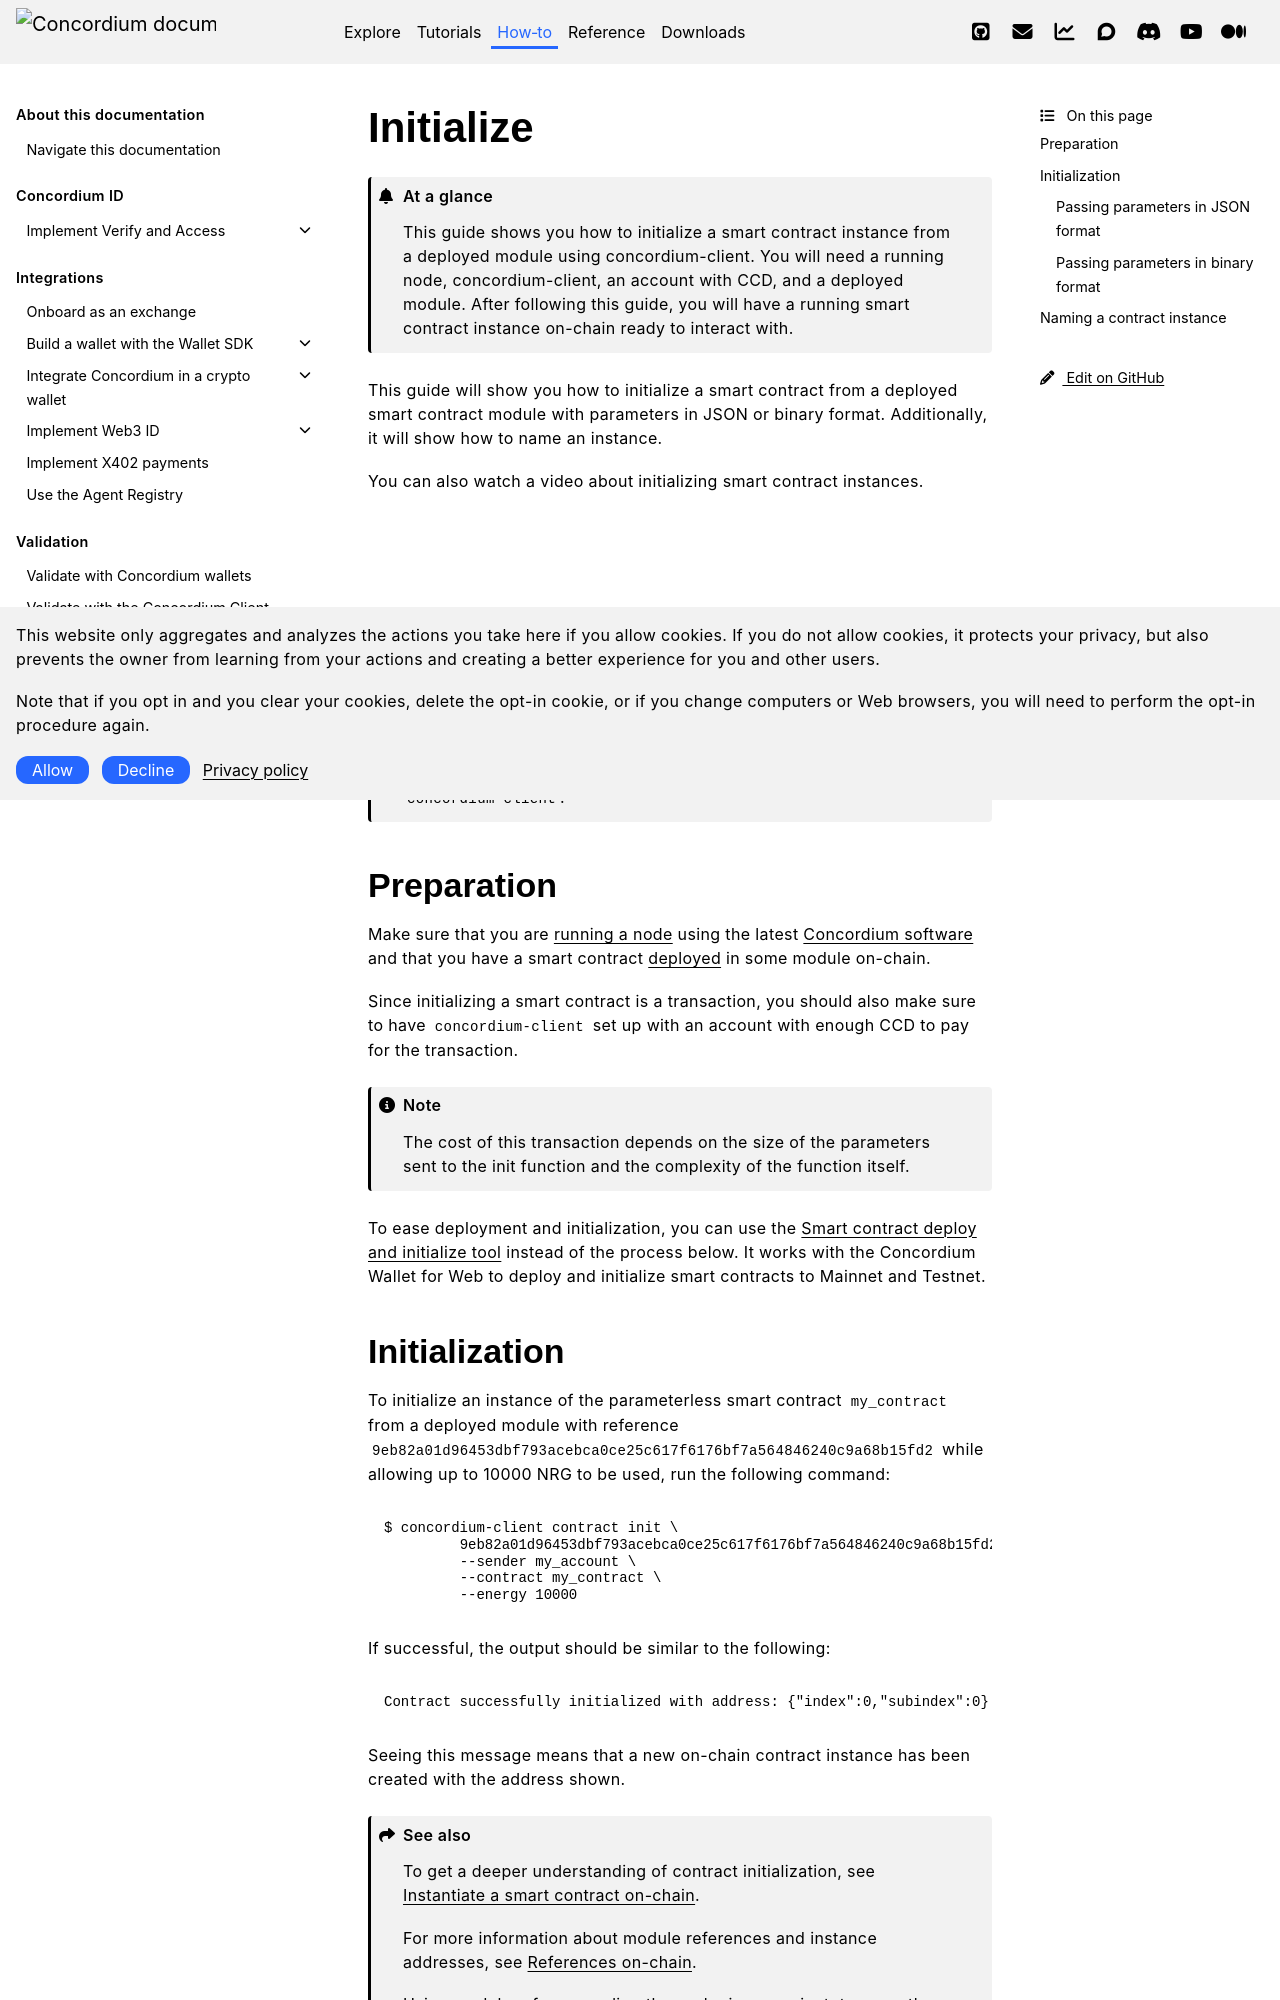

repository: Concordium/concordium.github.io · page: en/mainnet/how-to/smart-contracts/initialize-contract.html · generator: sphinx

.. include:: ../../variables.rst
.. _initialize-contract:

==========
Initialize
==========

.. admonition:: At a glance

   This guide shows you how to initialize a smart contract instance from a deployed module using concordium-client. You will need a running node, concordium-client, an account with CCD, and a deployed module. After following this guide, you will have a running smart contract instance on-chain ready to interact with.

This guide will show you how to initialize a smart contract from a deployed
smart contract module with parameters in JSON or binary format.
Additionally, it will show how to name an instance.

You can also watch a video about initializing smart contract instances.

.. raw:: html

   <iframe src="https://www.youtube.com/embed/SNm9xEegBKA?si=TyZot8yIalZcySRf" title="YouTube video player" frameborder="0" allow="accelerometer; autoplay; clipboard-write; encrypted-media; gyroscope; picture-in-picture; web-share" allowfullscreen></iframe>

.. Note::

   Parameters that are passed to the smart contract must be stored in a file. You cannot pass parameters directly on the command-line using ``concordium-client``.

Preparation
===========

Make sure that you are :ref:`running a node<node-requirements>` using the latest :ref:`Concordium software<downloads>` and that you have a smart
contract :ref:`deployed <deploy-module>` in some module on-chain.

Since initializing a smart contract is a transaction, you should also make sure
to have ``concordium-client`` set up with an account with enough CCD to pay for
the transaction.

.. note::

   The cost of this transaction depends on the size of the parameters sent to
   the init function and the complexity of the function itself.

To ease deployment and initialization, you can use the `Smart contract deploy and initialize tool <https://sctools.mainnet.concordium.software/>`__ instead of the process below. It works with the |bw| to deploy and initialize smart contracts to Mainnet and Testnet.
